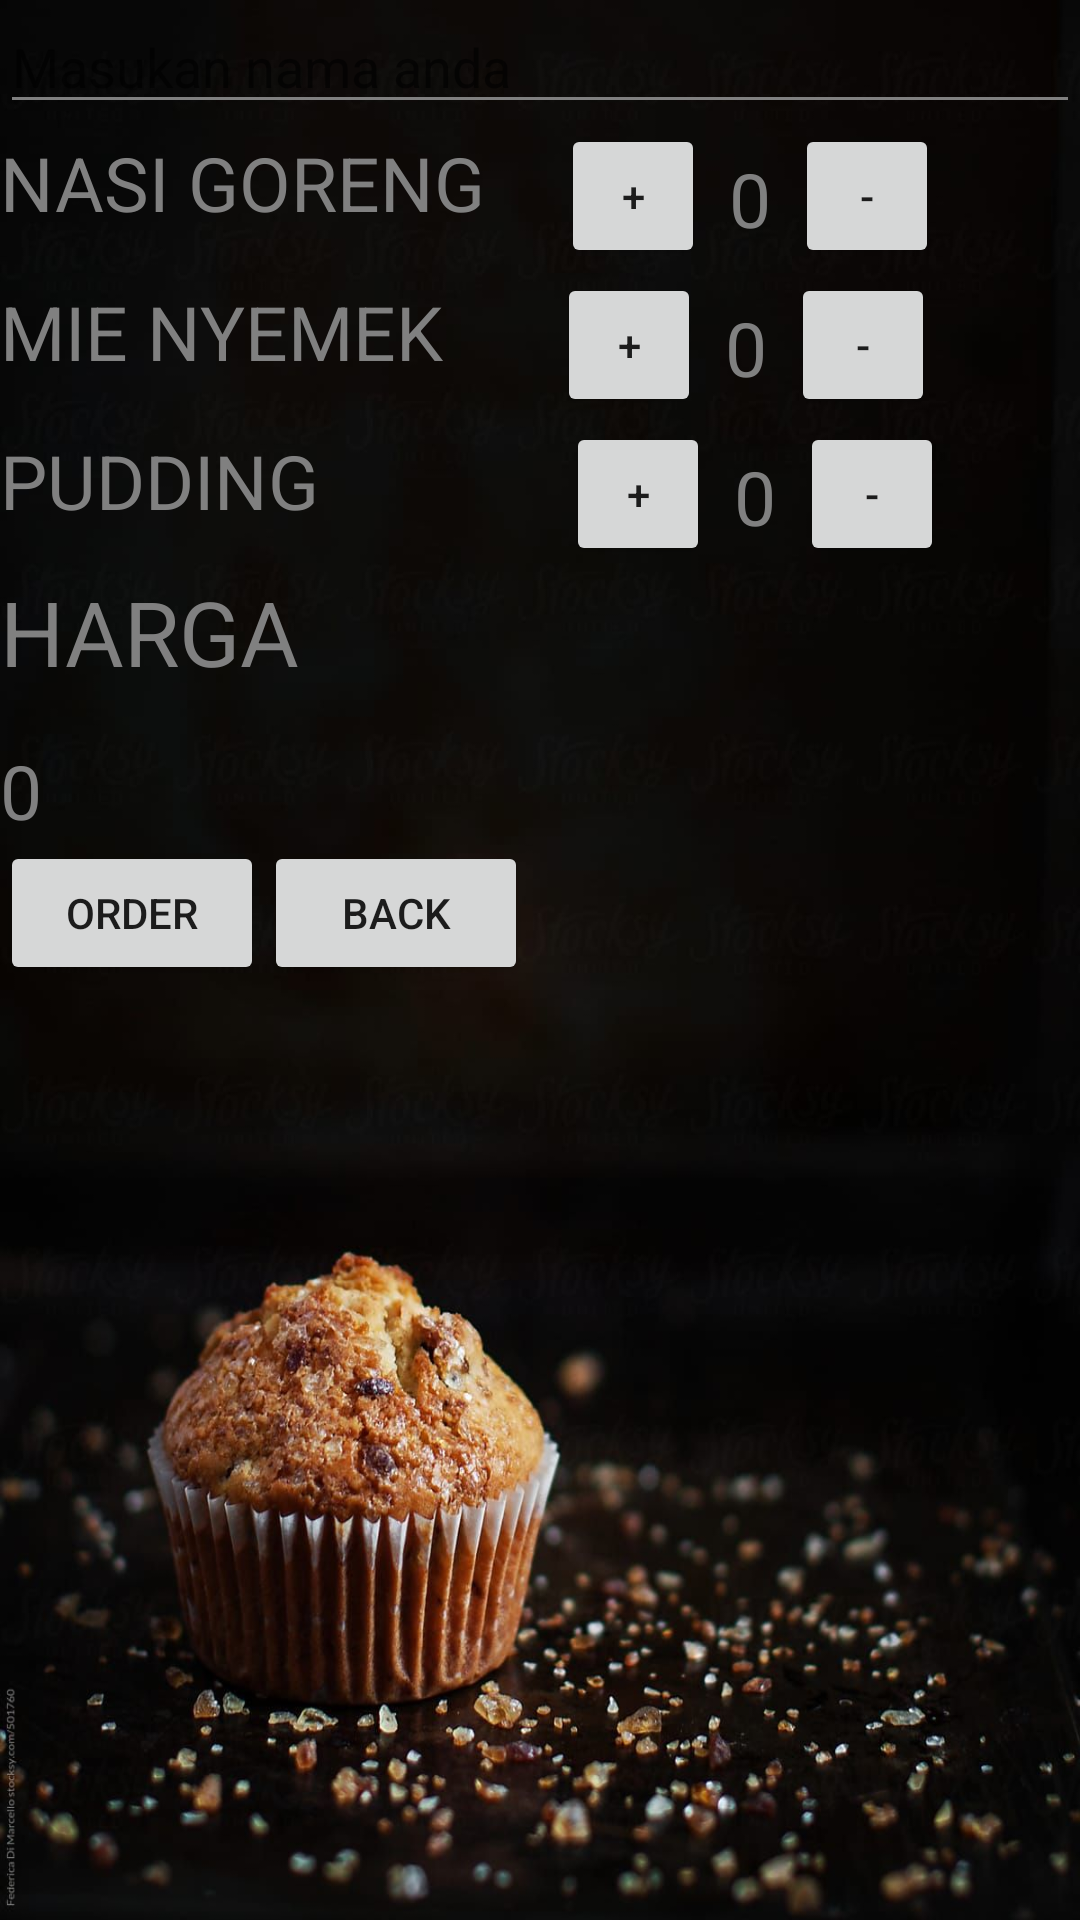

Android layout source for this screen:
<!-- AndroidManifest.xml: application theme Theme.pemesanancafe -->
<!-- res/layout/makanan.xml -->
<?xml version="1.0" encoding="utf-8"?>
<ScrollView xmlns:app="http://schemas.android.com/apk/res-auto"
    xmlns:tools="http://schemas.android.com/tools"
    android:layout_width="fill_parent"
    android:layout_height="fill_parent"
    android:scrollbars="vertical"
    android:background="@drawable/bgmakan"
    xmlns:android="http://schemas.android.com/apk/res/android">
    <LinearLayout
        android:layout_width="match_parent"
        android:layout_height="match_parent"
        android:orientation="vertical"
        tools:context="com.example.android.justjava.MainActivity">
        <EditText
            android:layout_width="match_parent"
            android:layout_height="match_parent"
            android:hint="Masukan nama anda"
            android:id="@+id/edt_name"
            android:backgroundTint="#808080"
            android:inputType="text"/>



        <LinearLayout
            android:layout_width="match_parent"
            android:layout_height="wrap_content"
            android:orientation="horizontal">
            <TextView
                android:layout_width="wrap_content"
                android:layout_height="wrap_content"
                android:text="NASI GORENG    "
                android:textSize="25dp"
                android:textColor="#808080"
                android:textAllCaps="true"
                android:layout_marginBottom="16dp"
                app:layout_constraintBottom_toBottomOf="parent"
                app:layout_constraintLeft_toLeftOf="parent"
                app:layout_constraintRight_toRightOf="parent"
                app:layout_constraintTop_toTopOf="parent" />
            <Button
                android:layout_width="48dp"
                android:onClick="increment"
                android:text="+"

                android:layout_height="48dp" />

            <TextView
                android:id="@+id/quantity_nasigoreng"
                android:layout_width="wrap_content"
                android:layout_height="wrap_content"
                android:layout_gravity="center"
                android:paddingLeft="8dp"
                android:paddingRight="8dp"
                android:text="0"
                android:textColor="#808080"
                android:textSize="25dp" />
            <Button
                android:layout_width="48dp"
                android:onClick="decrement"
                android:text="-"

                android:layout_height="48dp" />
        </LinearLayout>


        <LinearLayout
            android:layout_width="match_parent"
            android:layout_height="wrap_content"
            android:orientation="horizontal">

            <TextView
                android:layout_width="wrap_content"
                android:layout_height="wrap_content"
                android:layout_marginBottom="16dp"
                android:text="MIE NYEMEK      "
                android:textColor="#808080"
                android:textAllCaps="true"
                android:textSize="25dp"
                app:layout_constraintBottom_toBottomOf="parent"
                app:layout_constraintLeft_toLeftOf="parent"
                app:layout_constraintRight_toRightOf="parent"
                app:layout_constraintTop_toTopOf="parent" />
            <Button
                android:layout_width="48dp"
                android:onClick="increment2"
                android:text="+"

                android:layout_height="48dp" />

            <TextView
                android:id="@+id/quantity_mienyemek"
                android:layout_width="wrap_content"
                android:layout_height="wrap_content"
                android:layout_gravity="center"
                android:paddingLeft="8dp"
                android:paddingRight="8dp"
                android:text="0"
                android:textColor="#808080"
                android:textSize="25dp" />
            <Button
                android:layout_width="48dp"
                android:onClick="decrement2"
                android:text="-"

                android:layout_height="48dp" />
        </LinearLayout>


        <LinearLayout
            android:layout_width="match_parent"
            android:layout_height="wrap_content"
            android:orientation="horizontal">
            <TextView
                android:layout_width="wrap_content"
                android:layout_height="wrap_content"
                android:text="PUDDING             "
                android:textSize="25dp"
                android:textColor="#808080"
                android:textAllCaps="true"
                android:layout_marginBottom="16dp"
                app:layout_constraintBottom_toBottomOf="parent"
                app:layout_constraintLeft_toLeftOf="parent"
                app:layout_constraintRight_toRightOf="parent"
                app:layout_constraintTop_toTopOf="parent" />
            <Button
                android:layout_width="48dp"
                android:onClick="increment3"
                android:text="+"

                android:layout_height="48dp" />

            <TextView
                android:id="@+id/quantity_pudding"
                android:layout_width="wrap_content"
                android:layout_height="wrap_content"
                android:layout_gravity="center"
                android:paddingLeft="8dp"
                android:paddingRight="8dp"
                android:text="0"
                android:textColor="#808080"
                android:textSize="25dp" />
            <Button
                android:layout_width="48dp"
                android:onClick="decrement3"
                android:text="-"

                android:layout_height="48dp" />
        </LinearLayout>

        <TextView
            android:layout_width="wrap_content"
            android:layout_height="wrap_content"
            android:text="Harga"
            android:textSize="30dp"
            android:textColor="#808080"
            android:textAllCaps="true"
            android:layout_marginBottom="16dp"/>
        <TextView
            android:layout_width="wrap_content"
            android:layout_height="wrap_content"
            android:text="0"
            android:id="@+id/price"
            android:textColor="#808080"
            android:textSize="25dp"/>
        <LinearLayout
            android:layout_width="match_parent"
            android:layout_height="wrap_content"
            android:orientation="horizontal">
            <Button
                android:layout_width="wrap_content"
                android:layout_marginBottom="26dp"
                android:onClick="Submitorder"
                android:layout_height="wrap_content"
                android:text="Order"/>

            <Button
                android:id="@+id/kembaliT"
                android:layout_width="wrap_content"
                android:layout_height="wrap_content"
                android:text="BACK" />

        </LinearLayout>>
    </LinearLayout>


</ScrollView>
<!-- resources referenced by this layout -->
<resources>
  <!-- drawable bgmakan: jpg bitmap (drawable, 99923 bytes) -->
  <style name="Theme.pemesanancafe" parent="Theme.MaterialComponents.DayNight.DarkActionBar">
          
          <item name="colorPrimary">@color/purple_500</item>
          <item name="colorPrimaryVariant">@color/purple_700</item>
          <item name="colorOnPrimary">@color/white</item>
          
          <item name="colorSecondary">@color/teal_200</item>
          <item name="colorSecondaryVariant">@color/teal_700</item>
          <item name="colorOnSecondary">@color/black</item>
          
          <item name="android:statusBarColor" tools:targetApi="l">?attr/colorPrimaryVariant</item>
          
      </style>
  <!-- not gathered from this repository: default colours our renderer supplied (Android Studio template values) -->
  <color name="purple_500">#FF6200EE</color>
  <color name="purple_700">#FF3700B3</color>
  <color name="teal_200">#FF03DAC5</color>
  <color name="teal_700">#FF018786</color>
  <color name="black">#FF000000</color>
  <color name="white">#FFFFFFFF</color>
</resources>
